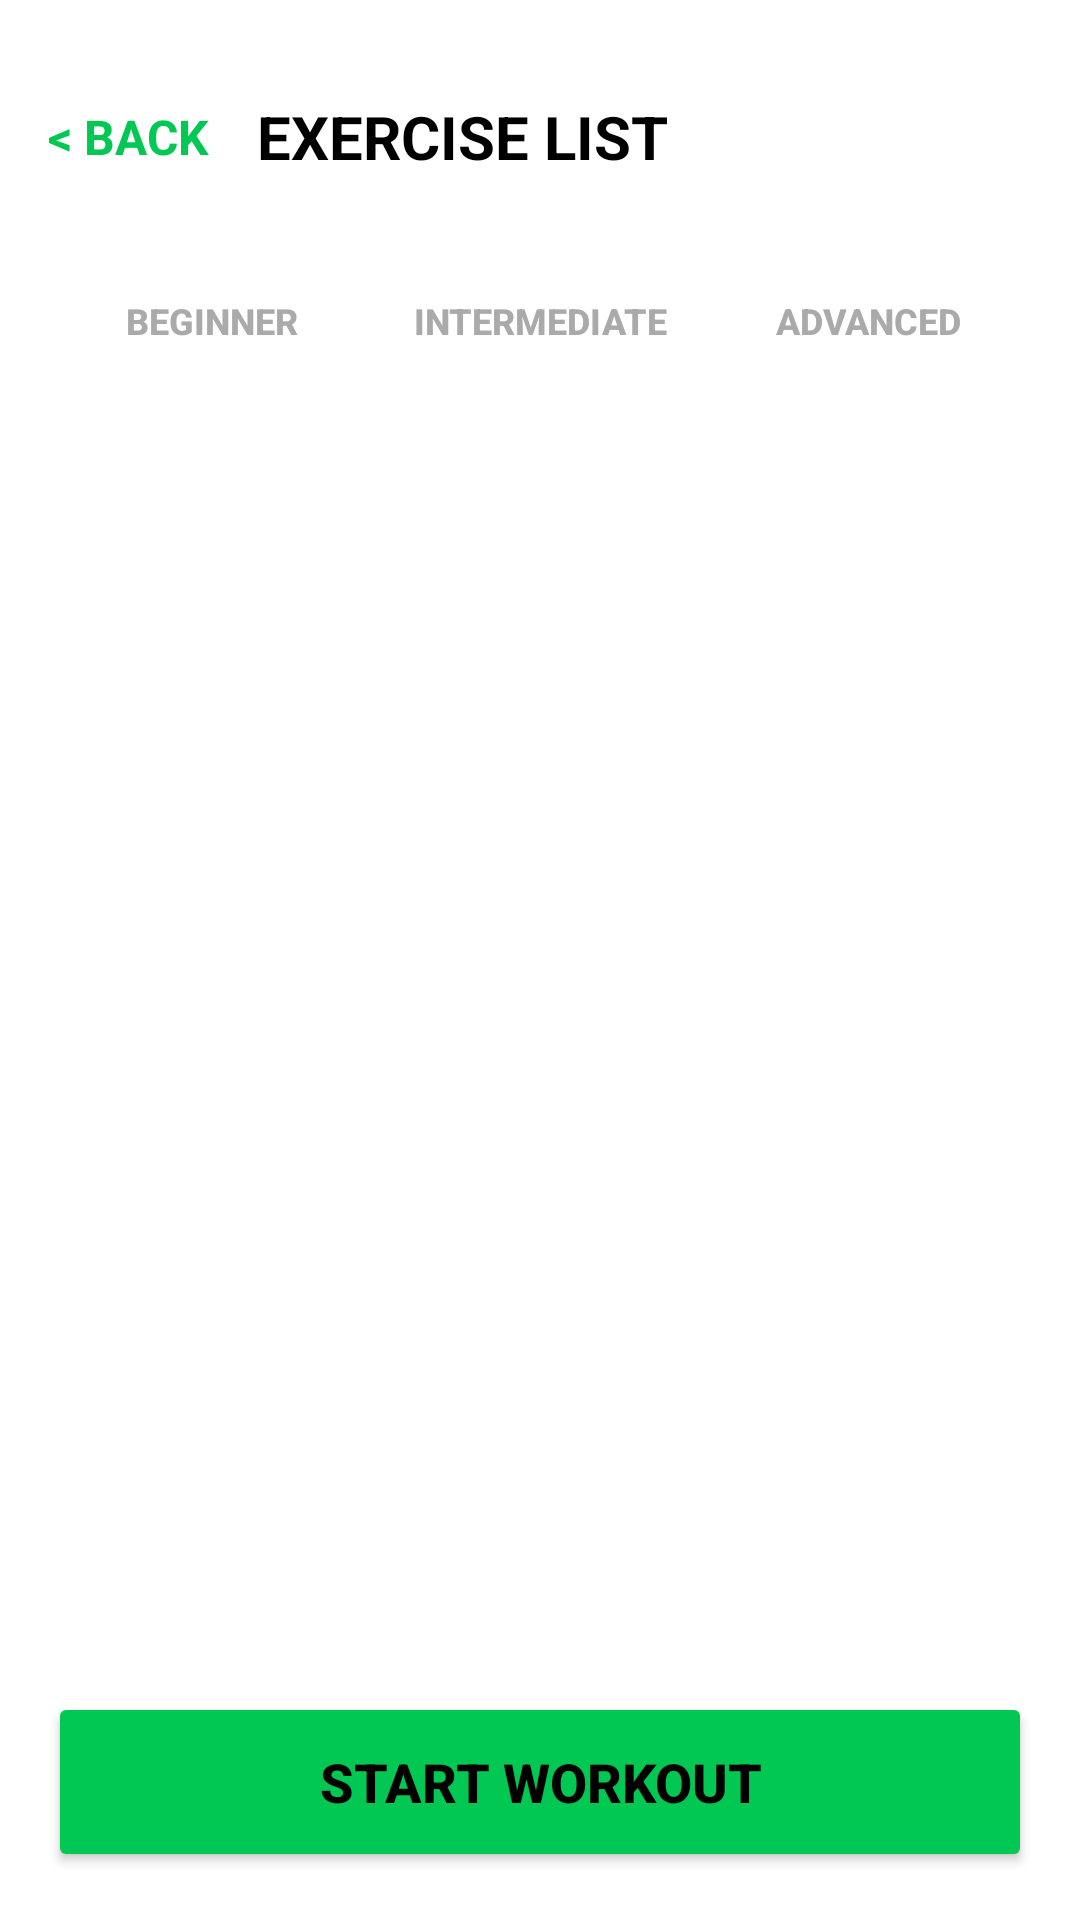

Reconstruct the res/layout file that produces this screen, plus the resources it refers to.
<!-- AndroidManifest.xml: application theme Theme.Trenx -->
<!-- res/layout/activity_exercise.xml -->
<?xml version="1.0" encoding="utf-8"?>
<LinearLayout xmlns:android="http://schemas.android.com/apk/res/android"
    xmlns:app="http://schemas.android.com/apk/res-auto"
    android:layout_width="match_parent"
    android:layout_height="match_parent"
    android:orientation="vertical"
    android:background="?android:attr/windowBackground"
    android:padding="16dp"
    android:fitsSystemWindows="true">

    <LinearLayout
        android:layout_width="match_parent"
        android:layout_height="wrap_content"
        android:orientation="horizontal"
        android:gravity="center_vertical"
        android:layout_marginTop="16dp"
        android:layout_marginBottom="24dp">

        <TextView
            android:id="@+id/btn_back"
            android:layout_width="wrap_content"
            android:layout_height="wrap_content"
            android:text="@string/go_back"
            android:textColor="@color/accent_color"
            android:textSize="16sp"
            android:textStyle="bold"
            android:paddingEnd="16dp"/>

        <TextView
            android:id="@+id/tv_category_name"
            android:layout_width="wrap_content"
            android:layout_height="wrap_content"
            android:text="@string/exercise_list"
            android:textColor="?android:attr/textColorPrimary"
            android:textSize="20sp"
            android:textStyle="bold"/>
    </LinearLayout>

    <LinearLayout
        android:layout_width="match_parent"
        android:layout_height="wrap_content"
        android:orientation="horizontal"
        android:layout_marginBottom="16dp">

        <Button
            android:id="@+id/btn_beginner"
            style="?android:attr/borderlessButtonStyle"
            android:layout_width="0dp"
            android:layout_height="wrap_content"
            android:layout_weight="1"
            android:text="@string/beginner"
            android:textColor="?android:attr/textColorSecondary"
            android:textSize="12sp"
            android:textStyle="bold"/>

        <Button
            android:id="@+id/btn_intermediate"
            style="?android:attr/borderlessButtonStyle"
            android:layout_width="0dp"
            android:layout_height="wrap_content"
            android:layout_weight="1"
            android:text="@string/intermediate"
            android:textColor="?android:attr/textColorSecondary"
            android:textSize="12sp"
            android:textStyle="bold"/>

        <Button
            android:id="@+id/btn_advanced"
            style="?android:attr/borderlessButtonStyle"
            android:layout_width="0dp"
            android:layout_height="wrap_content"
            android:layout_weight="1"
            android:text="@string/advanced"
            android:textColor="?android:attr/textColorSecondary"
            android:textSize="12sp"
            android:textStyle="bold"/>
    </LinearLayout>

    <androidx.recyclerview.widget.RecyclerView
        android:id="@+id/rv_exercises"
        android:layout_width="match_parent"
        android:layout_height="0dp"
        android:layout_weight="1"/>

    <Button
        android:id="@+id/btn_start_workout"
        android:layout_width="match_parent"
        android:layout_height="60dp"
        android:text="@string/start_workout"
        android:backgroundTint="@color/accent_color"
        android:textColor="#000000"
        android:textStyle="bold"
        android:textSize="18sp"
        android:layout_marginTop="16dp"
        app:cornerRadius="30dp"/>
</LinearLayout>
<!-- resources referenced by this layout -->
<resources>
  <color name="accent_color">#00C853</color>
  <string name="advanced">ADVANCED</string>
  <string name="beginner">BEGINNER</string>
  <string name="exercise_list">EXERCISE LIST</string>
  <string name="go_back">&lt; BACK</string>
  <string name="intermediate">INTERMEDIATE</string>
  <string name="start_workout">START WORKOUT</string>
  <style name="Theme.Trenx" parent="Base.Theme.Trenx" />
  <style name="Base.Theme.Trenx" parent="Theme.Material3.DayNight.NoActionBar">
          <item name="colorPrimary">@android:color/black</item>
          <item name="colorOnPrimary">@android:color/white</item>
          <item name="colorSecondary">@android:color/darker_gray</item>
          <item name="colorOnSecondary">@android:color/white</item>
          <item name="colorSecondaryContainer">@android:color/transparent</item>
          <item name="colorOnSecondaryContainer">@android:color/black</item>
  
          <item name="android:windowBackground">@android:color/white</item>
          <item name="colorSurface">@android:color/white</item>
          <item name="colorOnSurface">@android:color/black</item>
  
          <item name="android:textColorPrimary">@android:color/black</item>
          <item name="android:textColorSecondary">@android:color/darker_gray</item>
  
          <item name="colorAccent">@color/accent_color</item>
  
          <item name="android:statusBarColor">@android:color/white</item>
          <item name="android:windowLightStatusBar">true</item>
          <item name="android:navigationBarColor">@android:color/white</item>
          <item name="android:windowLightNavigationBar" tools:targetApi="27">true</item>
      </style>
</resources>
